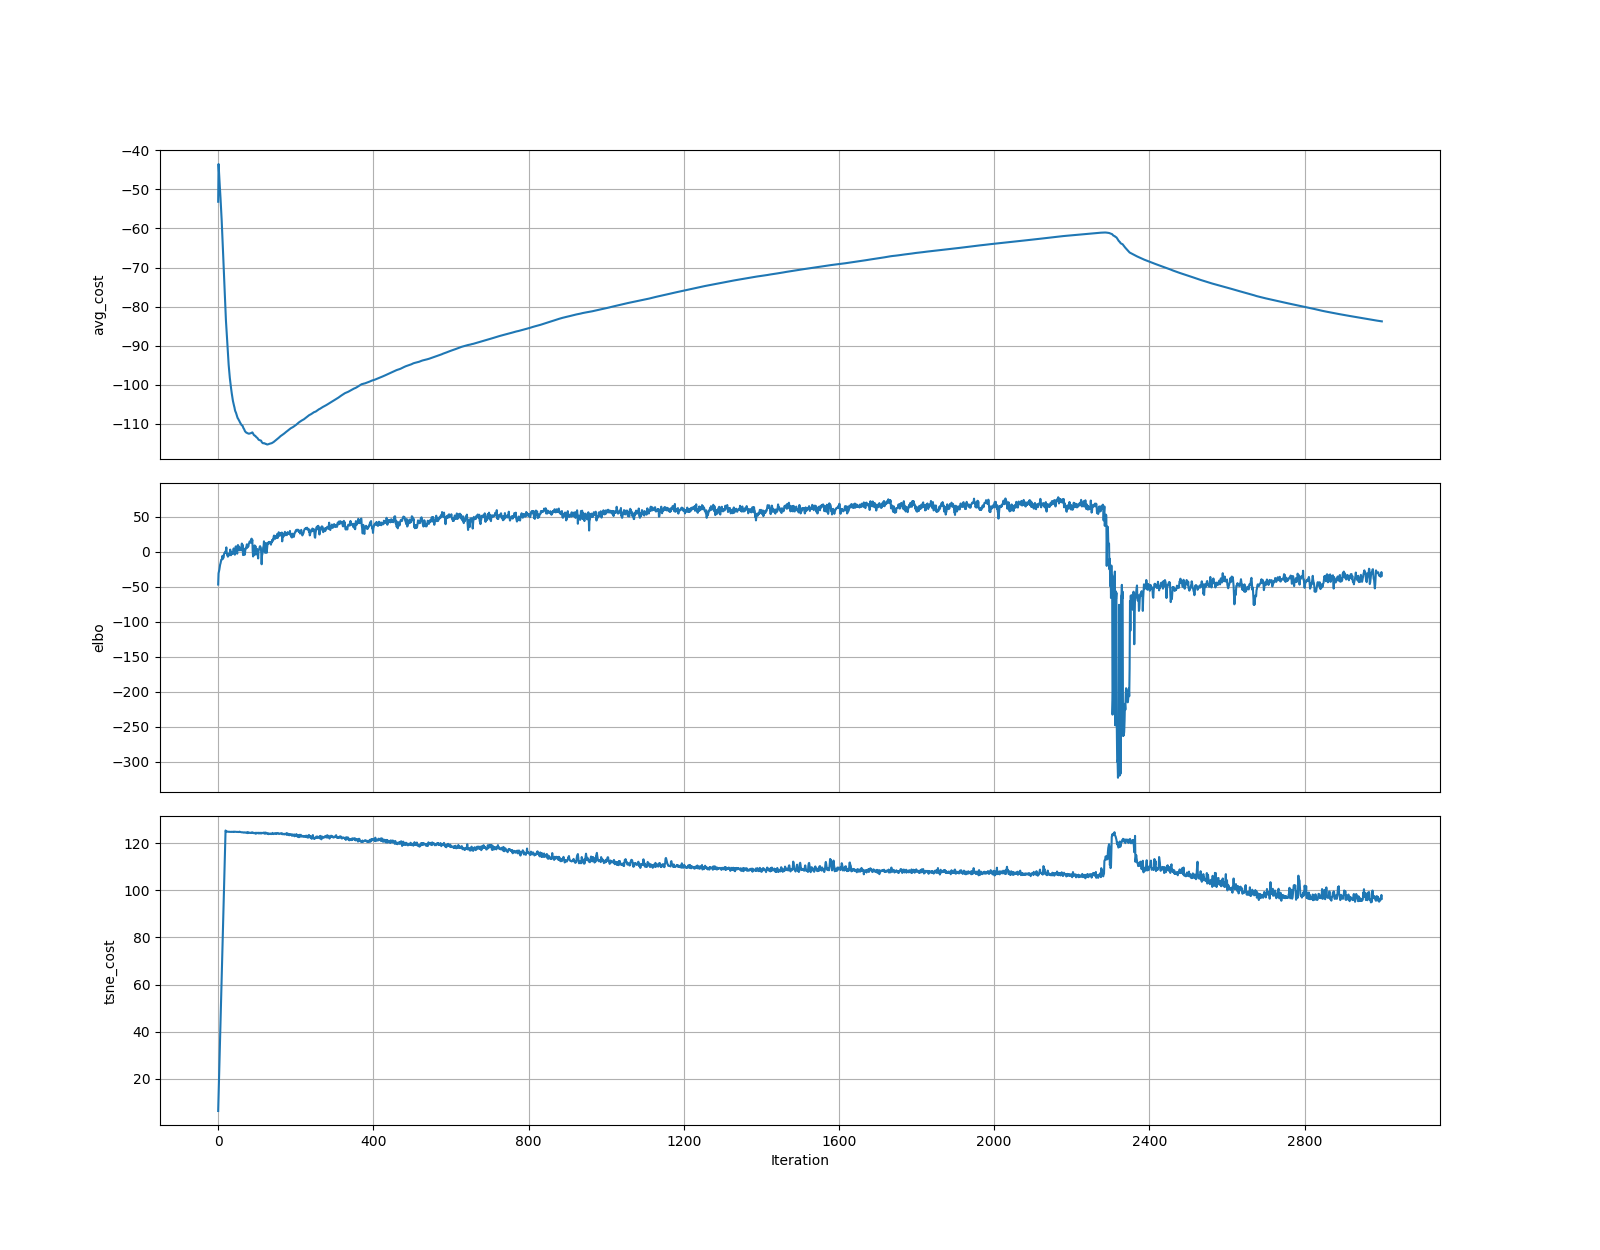

Values plotted in this chart, from the file beside it:
	elbo	tsne_cost
0	-46.75	6.416
1	-30.73	12.78
2	-28.24	19.21
3	-25.38	25.51
4	-21.79	32
5	-18.32	38.24
6	-16.56	44.53
7	-13.69	50.89
8	-11.35	57.24
9	-11.3	63.44
10	-9.882	69.96
11	-5.808	76.14
12	-10.24	82.18
13	-8.879	88.37
14	-8.175	94.76
15	-3.632	100.9
16	-1.768	107.1
17	-1.095	113
18	-1.58	119.1
19	0.2099	125.3
20	2.102	125
21	6.287	125
22	-1.273	125
23	-4.224	124.9
24	-3.341	124.9
25	-6.957	124.8
26	-2.676	124.8
27	-4.243	124.8
28	-4.388	124.8
29	-5.04	124.8
30	-1.849	124.8
31	3.109	124.7
32	-0.2627	124.7
33	-4.923	124.8
34	-3.712	124.8
35	-0.5084	124.7
36	-0.7646	124.8
37	-1.542	124.8
38	-2.904	124.7
39	2.185	124.7
40	4.865	124.8
41	1.111	124.7
42	3.131	124.8
43	-4.161	124.8
44	1.653	124.8
45	7.452	124.8
46	7.747	124.8
47	1.075	124.7
48	2.227	124.7
49	-2.668	124.8
50	4.504	124.7
51	9.655	124.7
52	4.885	124.7
53	6.504	124.7
54	7.399	124.8
55	2.156	124.8
56	5.534	124.7
57	4.724	124.7
58	3.721	124.6
59	2.071	124.6
... 2,940 more rows
